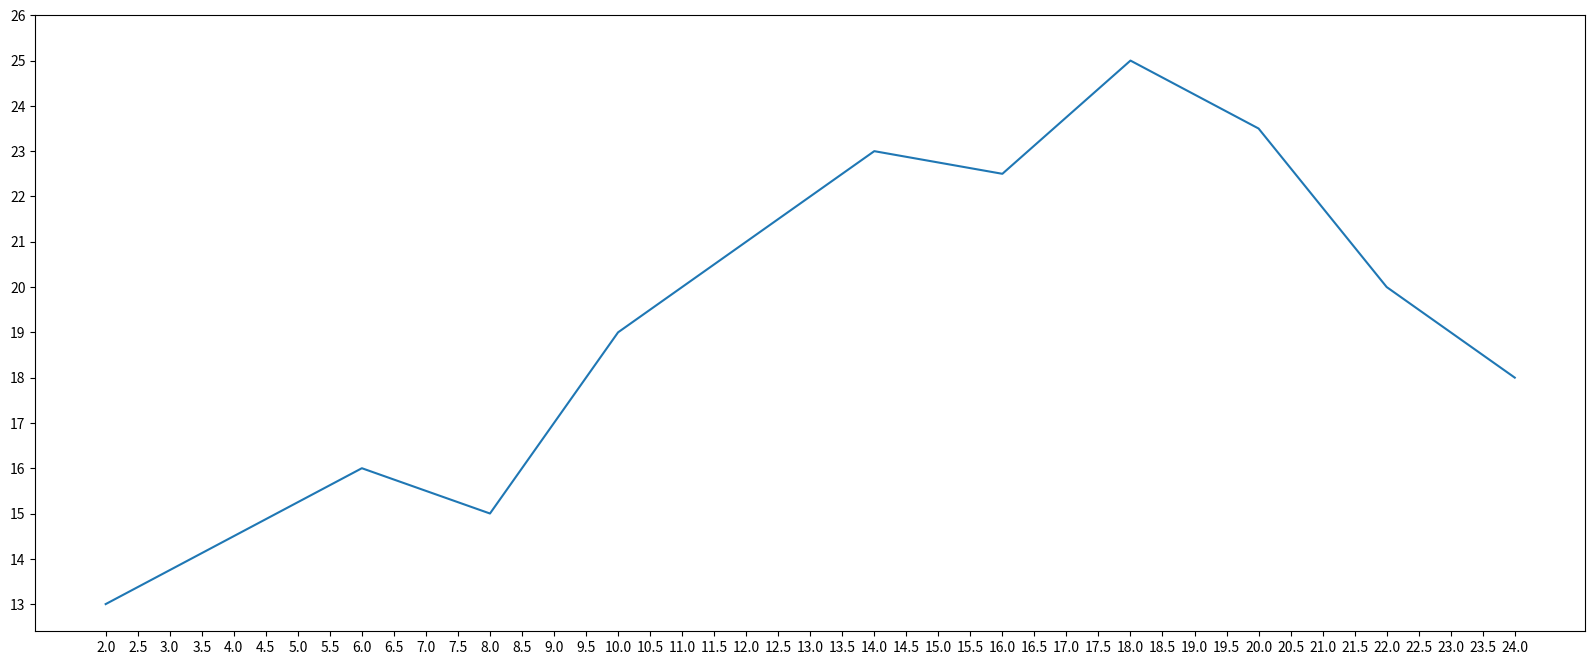

Recreate this plot in Python.
from matplotlib import pyplot as plt

# 绘制一天中每隔2小时的气温
x = range(2, 26, 2)
y = [13, 14.5, 16, 15, 19, 21, 23, 22.5, 25, 23.5, 20, 18]

# 设置图片大小
plt.figure(figsize=(20, 8), dpi=80)

# 绘图
plt.plot(x, y)

# 设置x轴的刻度
_xtick_labels = [i/2 for i in range(4, 49)]
plt.xticks(_xtick_labels)
# plt.xticks(x[::3])   通过步长设置间隔

# 设置y轴上的刻度
plt.yticks(range(min(y), max(y)+2))

# 保存图片
plt.savefig("./t1.png")

# 展示图形
plt.show()